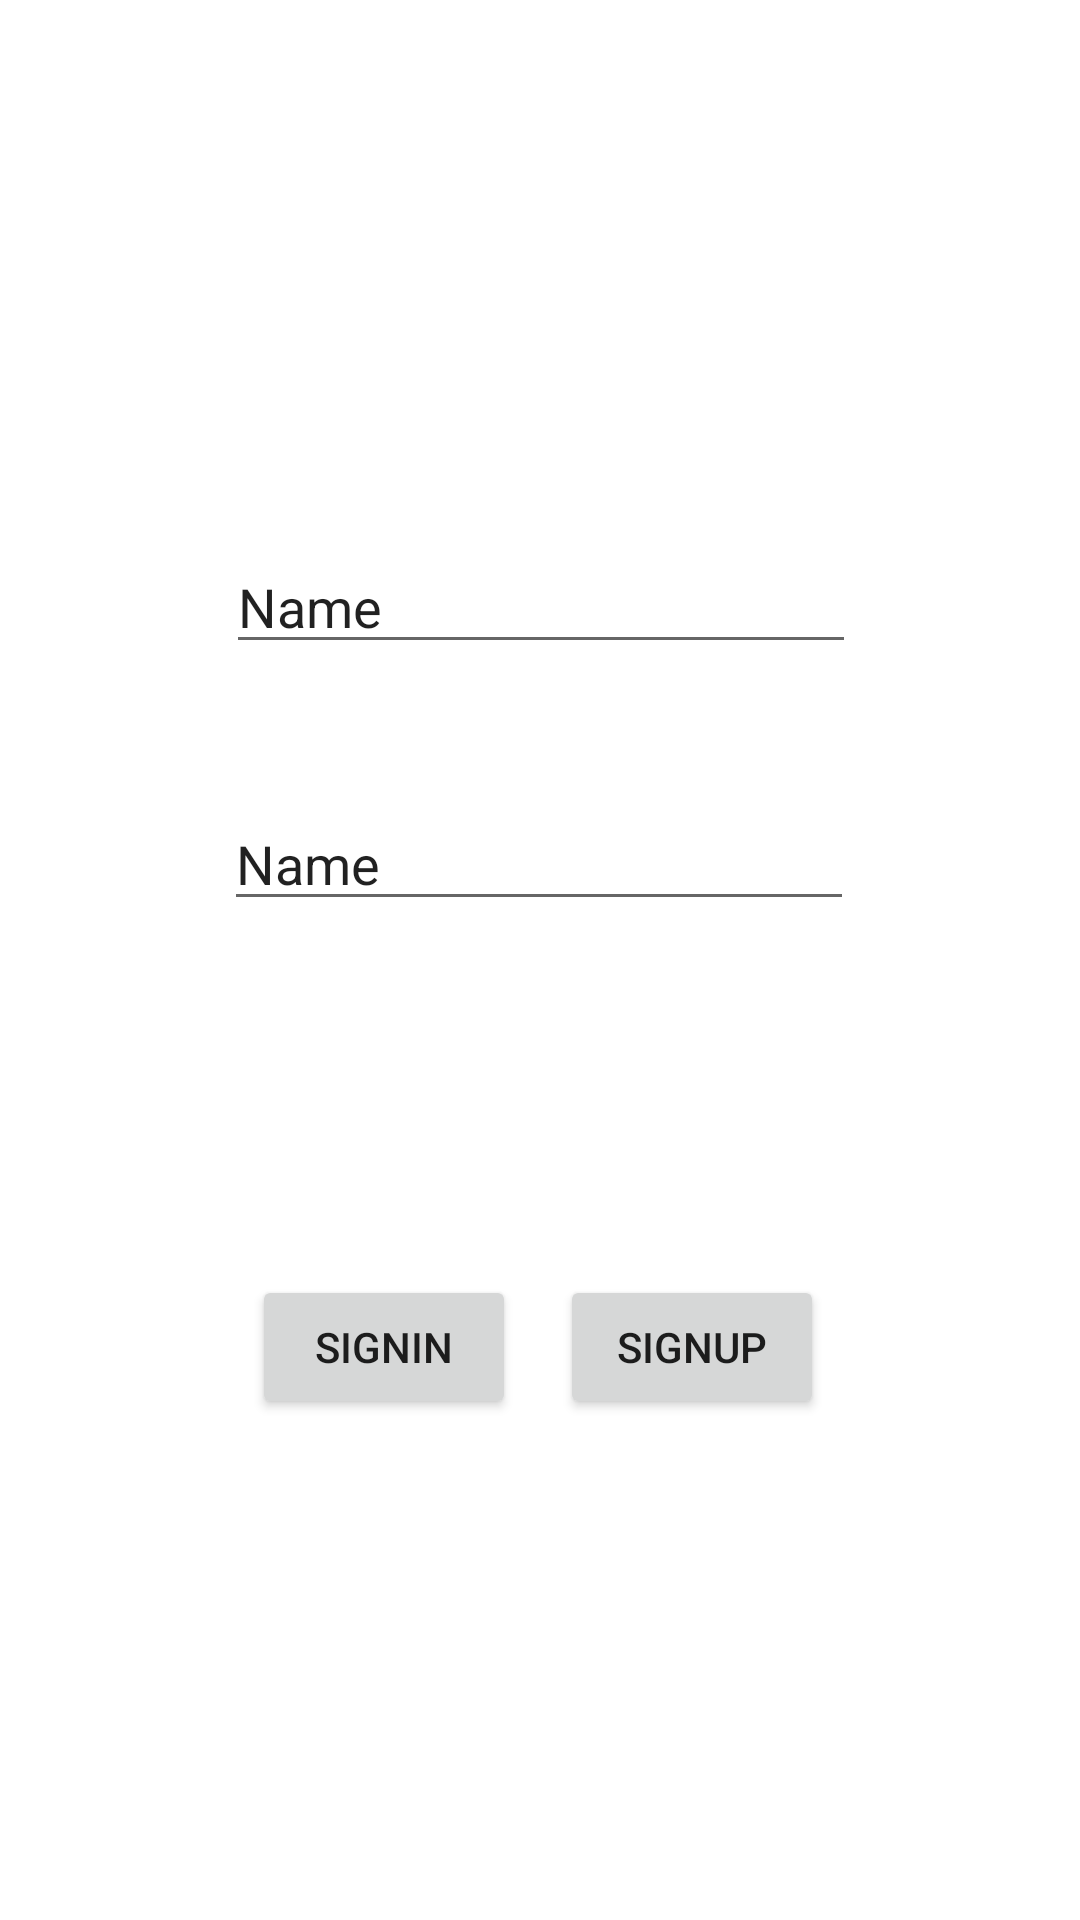

Reconstruct the res/layout file that produces this screen, plus the resources it refers to.
<!-- AndroidManifest.xml: application theme Theme.IA_Project_22 -->
<!-- res/layout/activity_auth.xml -->
<?xml version="1.0" encoding="utf-8"?>
<androidx.constraintlayout.widget.ConstraintLayout xmlns:android="http://schemas.android.com/apk/res/android"
    xmlns:app="http://schemas.android.com/apk/res-auto"
    xmlns:tools="http://schemas.android.com/tools"
    android:layout_width="match_parent"
    android:layout_height="match_parent"
    tools:context=".authActivity">

    <EditText
        android:id="@+id/editTextEmailAddress"
        android:layout_width="wrap_content"
        android:layout_height="wrap_content"
        android:layout_marginTop="180dp"
        android:ems="10"
        android:inputType="textPersonName"
        android:text="Name"
        app:layout_constraintEnd_toEndOf="parent"
        app:layout_constraintHorizontal_bias="0.502"
        app:layout_constraintStart_toStartOf="parent"
        app:layout_constraintTop_toTopOf="parent" />

    <EditText
        android:id="@+id/editPasswordView"
        android:layout_width="wrap_content"
        android:layout_height="wrap_content"
        android:ems="10"
        android:inputType="textPersonName"
        android:text="Name"
        app:layout_constraintBottom_toBottomOf="parent"
        app:layout_constraintEnd_toEndOf="parent"
        app:layout_constraintHorizontal_bias="0.497"
        app:layout_constraintStart_toStartOf="parent"
        app:layout_constraintTop_toTopOf="parent"
        app:layout_constraintVertical_bias="0.444" />

    <Button
        android:id="@+id/signIn"
        android:layout_width="wrap_content"
        android:layout_height="wrap_content"
        android:onClick="signIn"
        android:text="SignIn"
        app:layout_constraintBottom_toBottomOf="parent"
        app:layout_constraintEnd_toEndOf="parent"
        app:layout_constraintHorizontal_bias="0.309"
        app:layout_constraintStart_toStartOf="parent"
        app:layout_constraintTop_toTopOf="parent"
        app:layout_constraintVertical_bias="0.718" />

    <Button
        android:id="@+id/signUp"
        android:layout_width="wrap_content"
        android:layout_height="wrap_content"
        android:onClick="signUp"
        android:text="SignUp"
        app:layout_constraintBottom_toBottomOf="parent"
        app:layout_constraintEnd_toEndOf="parent"
        app:layout_constraintHorizontal_bias="0.686"
        app:layout_constraintStart_toStartOf="parent"
        app:layout_constraintTop_toTopOf="parent"
        app:layout_constraintVertical_bias="0.718" />

</androidx.constraintlayout.widget.ConstraintLayout>
<!-- resources referenced by this layout -->
<resources>
  <style name="Theme.IA_Project_22" parent="Theme.MaterialComponents.DayNight.DarkActionBar">
          
          <item name="colorPrimary">@color/purple_500</item>
          <item name="colorPrimaryVariant">@color/purple_700</item>
          <item name="colorOnPrimary">@color/white</item>
          
          <item name="colorSecondary">@color/teal_200</item>
          <item name="colorSecondaryVariant">@color/teal_700</item>
          <item name="colorOnSecondary">@color/black</item>
          
          <item name="android:statusBarColor" tools:targetApi="l">?attr/colorPrimaryVariant</item>
          
      </style>
  <!-- not gathered from this repository: default colours our renderer supplied (Android Studio template values) -->
  <color name="purple_500">#FF6200EE</color>
  <color name="purple_700">#FF3700B3</color>
  <color name="teal_200">#FF03DAC5</color>
  <color name="teal_700">#FF018786</color>
  <color name="black">#FF000000</color>
  <color name="white">#FFFFFFFF</color>
</resources>
